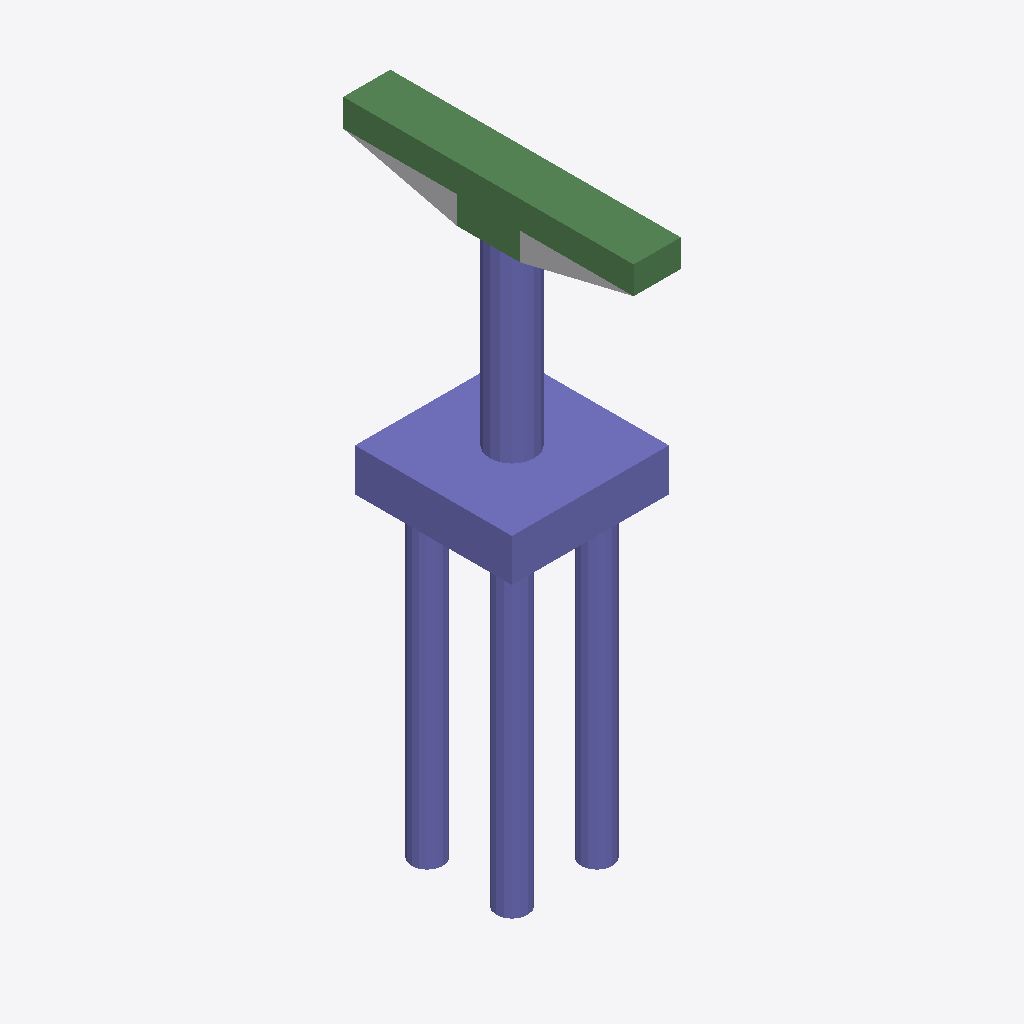
Isometric view of an IFC building model (IFC-SPF (STEP), schema IFC4, length unit foot), seen from the south-west, elements coloured by IFC class: 32 columns (violet), 8 beams (green), 1 other element (light grey).
Extent 5.0 m × 9.2 m × 19.0 m (x, y, z). Storeys (2): L1 at 0.00 m; L2 at 3.66 m. Elements (51): 42 IfcColumn, 8 IfcBeam, 1 IfcBuildingElementProxy.

HEADER;
FILE_DESCRIPTION(('ViewDefinition [ReferenceView_V1.2]','RevitIdentifiers [ContentGUID: 81203e4e-8dd9-4bd5-a005-bb782e8c2346, VersionGUID: f080dd42-0e85-4fcc-9874-c40dcb2d0140, NumberOfSaves: 0]','CoordinateReference [CoordinateBase: Shared Coordinates]','ExchangeRequirement [Structural]'),'2;1');
FILE_NAME('M_35_2L_OF_S_Sub_updated.ifc','2026-06-23T01:06:33+05:30',(''),(''),'ODA SDAI 25.12','Autodesk - Revit 27.0.20.10 (ENU) - 27.0.20.10','');
FILE_SCHEMA(('IFC4'));
ENDSEC;
DATA;
#27=IFCPROJECT('2183vEZTbBrQ05ktZHSzos',#6,'Project Number',$,$,'Project Name','Project Status',(#22),#2410);
#41=IFCSITE('2183vEZTbBrQ05ktZHSzoq',#6,'The site:1246210',$,$,#40,$,$,.ELEMENT.,(42,21,31,401672),(-71,-3,-24,-345703),0.0,$,$);
#31=IFCBUILDING('2183vEZTbBrQ05ktZHSzot',#6,'Building Name',$,$,#30,$,'Building Name',.ELEMENT.,$,$,#28);
#34=IFCBUILDINGSTOREY('2JF4e6axWHqu3u0C1FZlmi',#6,'L1',$,$,#33,$,'L1',.ELEMENT.,0.0);
#38=IFCBUILDINGSTOREY('1ZGO8hrFCHqw0v0026FpFv',#6,'L2',$,$,#37,$,'L2',.ELEMENT.,12.0);
#656=IFCCOLUMN('3mWDr23eLFp9Xqn0tBFWLG',#6,'Column#61',$,$,#655,#652,'1246224',.NOTDEFINED.);
#1302=IFCCOLUMN('3mWDr23eLFp9Xqn0tBFWLU',#6,'Column#9',$,$,#1301,#1298,'1246238',.NOTDEFINED.);
#621=IFCBEAM('3mWDr23eLFp9Xqn0tBFWLF',#6,'Beam#58',$,$,#620,#617,'1246223',.NOTDEFINED.);
#1689=IFCBEAM('3mWDr23eLFp9Xqn0tBFWLd',#6,'Beam#55',$,$,#1688,#1685,'1246247',.NOTDEFINED.);
#1478=IFCBEAM('3mWDr23eLFp9Xqn0tBFWLY',#6,'Beam#53',$,$,#1477,#1474,'1246242',.NOTDEFINED.);
#1771=IFCBEAM('3mWDr23eLFp9Xqn0tBFWLf',#6,'Beam#52',$,$,#1770,#1767,'1246249',.NOTDEFINED.);
#76=IFCBUILDINGELEMENTPROXY('3mWDr23eLFp9Xqn0tBFWCw',#6,'Structural Framing 1:Structural Framing 1:1245818',$,$,#75,#73,'1245818',.NOTDEFINED.);
#1994=IFCBEAM('3mWDr23eLFp9Xqn0tBFWLk',#6,'Beam#59',$,$,#1993,#1990,'1246254',.NOTDEFINED.);
#504=IFCCOLUMN('3mWDr23eLFp9Xqn0tBFWLC',#6,'Column#36',$,$,#503,#500,'1246220',.NOTDEFINED.);
#1208=IFCCOLUMN('3mWDr23eLFp9Xqn0tBFWLS',#6,'Column#38',$,$,#1207,#1204,'1246236',.NOTDEFINED.);
#127=IFCCOLUMN('3mWDr23eLFp9Xqn0tBFWL4',#6,'Column#21',$,$,#126,#123,'1246212',.NOTDEFINED.);
#2229=IFCCOLUMN('3mWDr23eLFp9Xqn0tBFWLp',#6,'Column#45',$,$,#2228,#2225,'1246259',.NOTDEFINED.);
#1126=IFCCOLUMN('3mWDr23eLFp9Xqn0tBFWLQ',#6,'Column#24',$,$,#1125,#1122,'1246234',.NOTDEFINED.);
#1818=IFCCOLUMN('3mWDr23eLFp9Xqn0tBFWLg',#6,'Column#26',$,$,#1817,#1814,'1246250',.NOTDEFINED.);
#222=IFCCOLUMN('3mWDr23eLFp9Xqn0tBFWL6',#6,'Column#17',$,$,#221,#218,'1246214',.NOTDEFINED.);
#269=IFCCOLUMN('3mWDr23eLFp9Xqn0tBFWL7',#6,'Column#37',$,$,#268,#265,'1246215',.NOTDEFINED.);
#316=IFCCOLUMN('3mWDr23eLFp9Xqn0tBFWL8',#6,'Column#48',$,$,#315,#312,'1246216',.NOTDEFINED.);
#410=IFCCOLUMN('3mWDr23eLFp9Xqn0tBFWLA',#6,'Column#50',$,$,#409,#406,'1246218',.NOTDEFINED.);
#703=IFCCOLUMN('3mWDr23eLFp9Xqn0tBFWLH',#6,'Column#20',$,$,#702,#699,'1246225',.NOTDEFINED.);
#750=IFCCOLUMN('3mWDr23eLFp9Xqn0tBFWLI',#6,'Column#33',$,$,#749,#746,'1246226',.NOTDEFINED.);
#1396=IFCCOLUMN('3mWDr23eLFp9Xqn0tBFWLW',#6,'Column#29',$,$,#1395,#1392,'1246240',.NOTDEFINED.);
#2182=IFCCOLUMN('3mWDr23eLFp9Xqn0tBFWLo',#6,'Column#22',$,$,#2181,#2178,'1246258',.NOTDEFINED.);
#844=IFCCOLUMN('3mWDr23eLFp9Xqn0tBFWLK',#6,'Column#44',$,$,#843,#840,'1246228',.NOTDEFINED.);
#891=IFCCOLUMN('3mWDr23eLFp9Xqn0tBFWLL',#6,'Column#34',$,$,#890,#887,'1246229',.NOTDEFINED.);
#1079=IFCCOLUMN('3mWDr23eLFp9Xqn0tBFWLP',#6,'Column#40',$,$,#1078,#1075,'1246233',.NOTDEFINED.);
#1349=IFCCOLUMN('3mWDr23eLFp9Xqn0tBFWLV',#6,'Column#49',$,$,#1348,#1345,'1246239',.NOTDEFINED.);
#1736=IFCCOLUMN('3mWDr23eLFp9Xqn0tBFWLe',#6,'Column#41',$,$,#1735,#1732,'1246248',.NOTDEFINED.);
#1959=IFCCOLUMN('3mWDr23eLFp9Xqn0tBFWLj',#6,'Column#42',$,$,#1958,#1955,'1246253',.NOTDEFINED.);
#2135=IFCCOLUMN('3mWDr23eLFp9Xqn0tBFWLn',#6,'Column#46',$,$,#2134,#2131,'1246257',.NOTDEFINED.);
#2323=IFCCOLUMN('3mWDr23eLFp9Xqn0tBFWLr',#6,'Column#32',$,$,#2322,#2319,'1246261',.NOTDEFINED.);
#175=IFCCOLUMN('3mWDr23eLFp9Xqn0tBFWL5',#6,'Column#30',$,$,#174,#171,'1246213',.NOTDEFINED.);
#938=IFCCOLUMN('3mWDr23eLFp9Xqn0tBFWLM',#6,'Column#28',$,$,#937,#934,'1246230',.NOTDEFINED.);
#1912=IFCCOLUMN('3mWDr23eLFp9Xqn0tBFWLi',#6,'Column#25',$,$,#1911,#1908,'1246252',.NOTDEFINED.);
#1255=IFCCOLUMN('3mWDr23eLFp9Xqn0tBFWLT',#6,'Column#18',$,$,#1254,#1251,'1246237',.NOTDEFINED.);
#2276=IFCCOLUMN('3mWDr23eLFp9Xqn0tBFWLq',#6,'Column#16',$,$,#2275,#2272,'1246260',.NOTDEFINED.);
#586=IFCBEAM('3mWDr23eLFp9Xqn0tBFWLE',#6,'Beam#56',$,$,#585,#582,'1246222',.NOTDEFINED.);
#1560=IFCBEAM('3mWDr23eLFp9Xqn0tBFWLa',#6,'Beam#54',$,$,#1559,#1556,'1246244',.NOTDEFINED.);
#1161=IFCBEAM('3mWDr23eLFp9Xqn0tBFWLR',#6,'Beam#57',$,$,#1160,#1157,'1246235',.NOTDEFINED.);
#1443=IFCCOLUMN('3mWDr23eLFp9Xqn0tBFWLX',#6,'Column#13',$,$,#1442,#1439,'1246241',.NOTDEFINED.);
#551=IFCCOLUMN('3mWDr23eLFp9Xqn0tBFWLD',#6,'Column#12',$,$,#550,#547,'1246221',.NOTDEFINED.);
#1525=IFCCOLUMN('3mWDr23eLFp9Xqn0tBFWLZ',#6,'Column#14',$,$,#1524,#1521,'1246243',.NOTDEFINED.);
ENDSEC;
